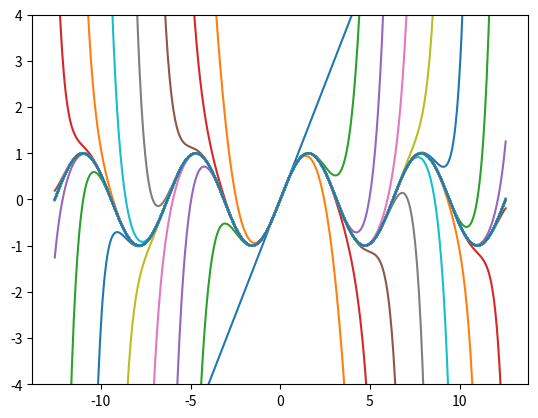

Write Python code to recreate this figure.
#!/usr/bin/env python3
# -*- coding: utf-8 -*-
"""
Created on Thu Oct  7 11:45:16 2021

@author: Jaimew
"""

import numpy as np
import matplotlib.pyplot as plt
import decimal
from math import factorial

maclaurin1 = np.linspace(-4*np.pi,4*np.pi, 500)
maclaurin2 = np.linspace(-4*np.pi,4*np.pi, 500)
    
for n in range(50):
    if n != 0:
        maclaurin2 = maclaurin2 + ((-1)**n * maclaurin1**(2*n+1) / factorial(2*n+1))
    print(maclaurin2)
    
    print()
    plt.plot(maclaurin1, maclaurin2)
plt.plot(maclaurin1, np.sin(maclaurin1))

plt.gca().set_ylim(-4, 4)
